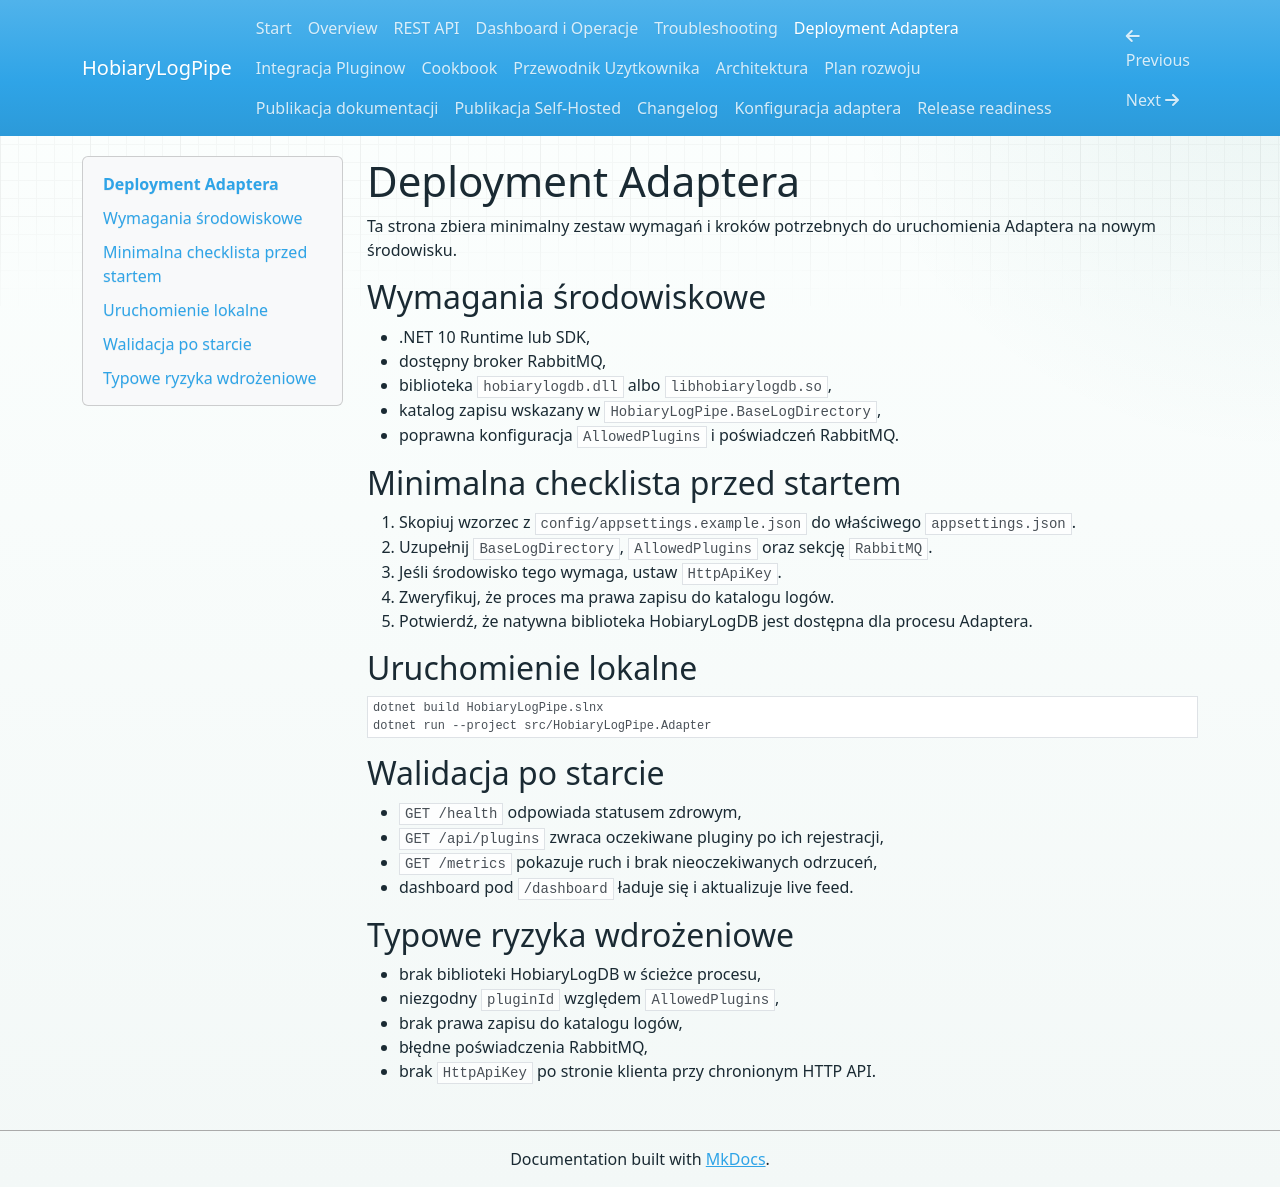

repository: andrzejskutnik/hobiary-logpipe · page: deployment/index.html · generator: mkdocs

# Deployment Adaptera

Ta strona zbiera minimalny zestaw wymagań i kroków potrzebnych do uruchomienia Adaptera na nowym środowisku.

## Wymagania środowiskowe

- .NET 10 Runtime lub SDK,
- dostępny broker RabbitMQ,
- biblioteka `hobiarylogdb.dll` albo `libhobiarylogdb.so`,
- katalog zapisu wskazany w `HobiaryLogPipe.BaseLogDirectory`,
- poprawna konfiguracja `AllowedPlugins` i poświadczeń RabbitMQ.

## Minimalna checklista przed startem

1. Skopiuj wzorzec z `config/appsettings.example.json` do właściwego `appsettings.json`.
2. Uzupełnij `BaseLogDirectory`, `AllowedPlugins` oraz sekcję `RabbitMQ`.
3. Jeśli środowisko tego wymaga, ustaw `HttpApiKey`.
4. Zweryfikuj, że proces ma prawa zapisu do katalogu logów.
5. Potwierdź, że natywna biblioteka HobiaryLogDB jest dostępna dla procesu Adaptera.

## Uruchomienie lokalne

```powershell
dotnet build HobiaryLogPipe.slnx
dotnet run --project src/HobiaryLogPipe.Adapter
```

## Walidacja po starcie

- `GET /health` odpowiada statusem zdrowym,
- `GET /api/plugins` zwraca oczekiwane pluginy po ich rejestracji,
- `GET /metrics` pokazuje ruch i brak nieoczekiwanych odrzuceń,
- dashboard pod `/dashboard` ładuje się i aktualizuje live feed.

## Typowe ryzyka wdrożeniowe

- brak biblioteki HobiaryLogDB w ścieżce procesu,
- niezgodny `pluginId` względem `AllowedPlugins`,
- brak prawa zapisu do katalogu logów,
- błędne poświadczenia RabbitMQ,
- brak `HttpApiKey` po stronie klienta przy chronionym HTTP API.
